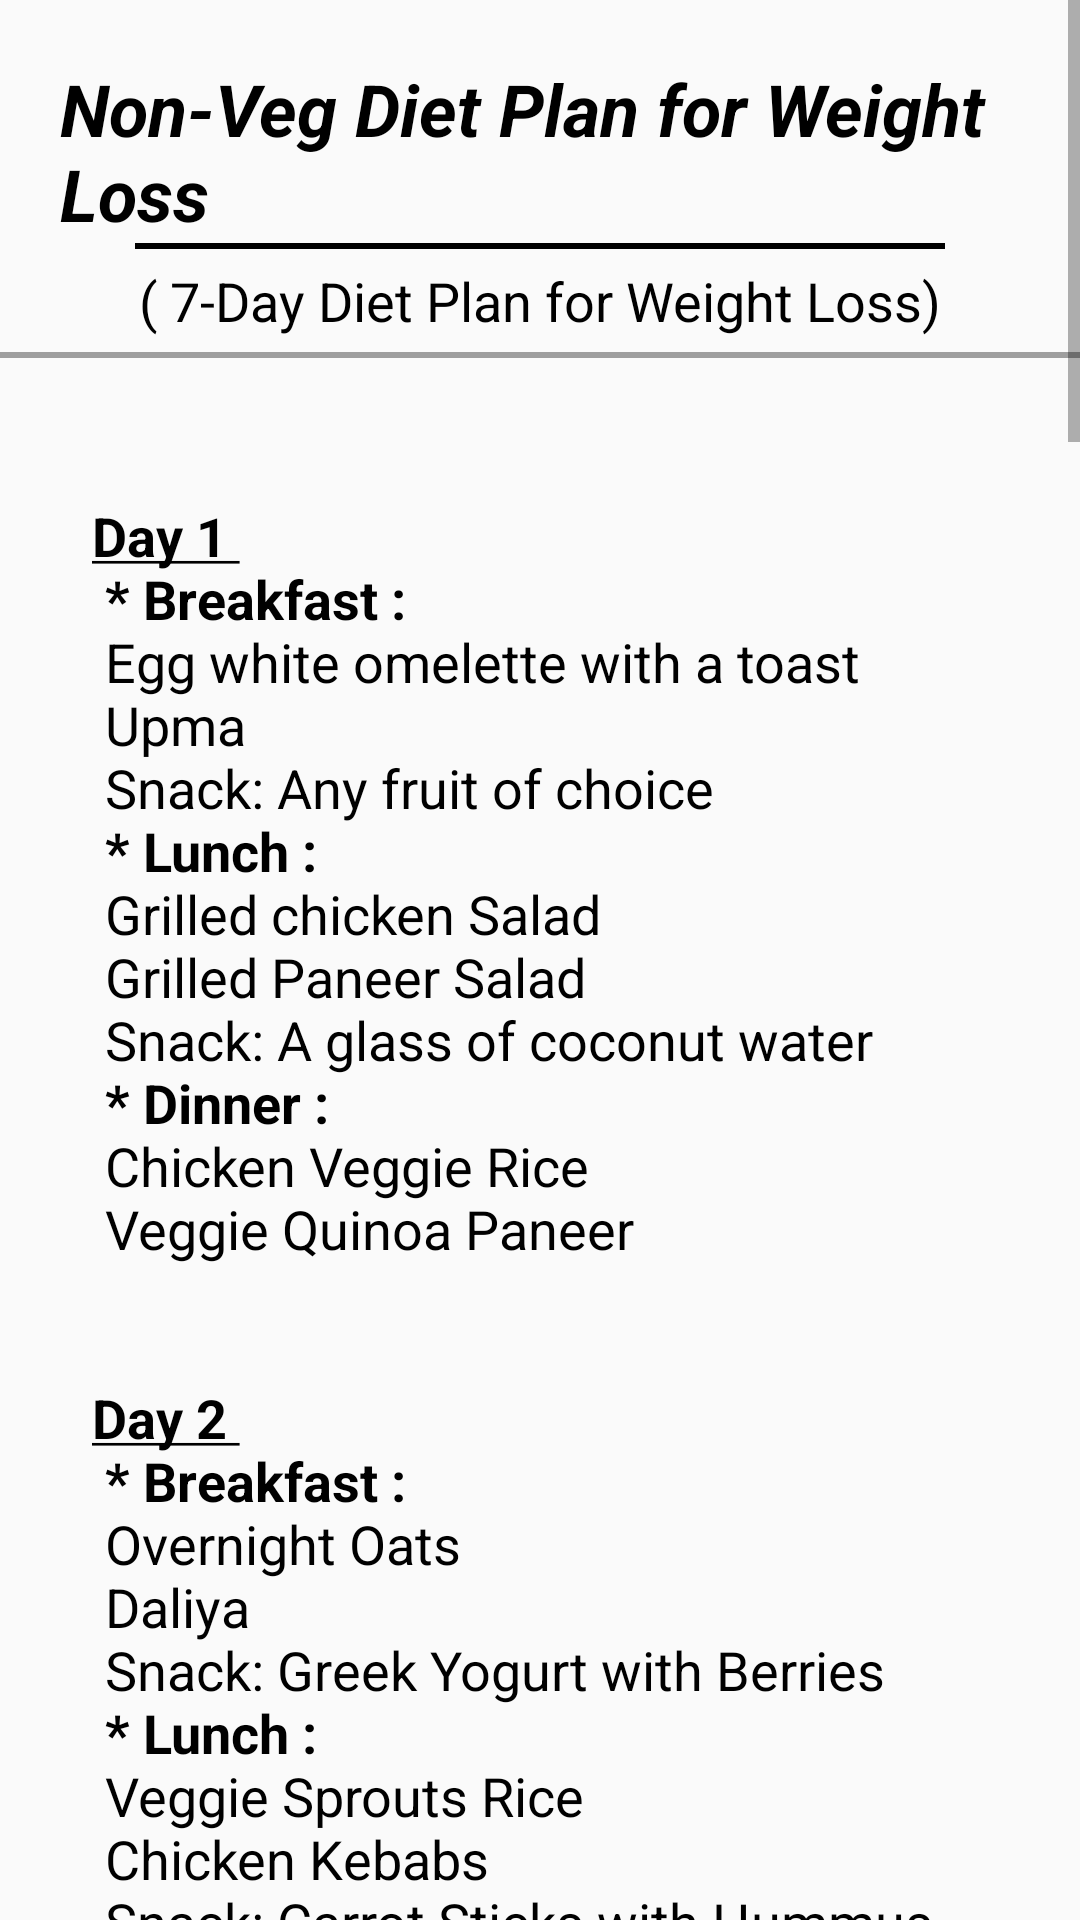

Layout XML and referenced resources for this Android screen:
<!-- AndroidManifest.xml: application theme Theme.YogaCharaApp -->
<!-- res/layout/fragment_non_veg_loss.xml -->
<?xml version="1.0" encoding="utf-8"?>
<ScrollView xmlns:android="http://schemas.android.com/apk/res/android"
    xmlns:tools="http://schemas.android.com/tools"
    android:layout_width="match_parent"
    android:layout_height="match_parent"
    tools:context=".fragment.NonVegLossFragment">

    <LinearLayout
        android:layout_width="match_parent"
        android:layout_height="wrap_content"
        android:orientation="vertical"
        >
        <TextView
            android:layout_width="wrap_content"
            android:layout_height="wrap_content"
            android:text="@string/non_veg_diet_plan_for_weight_loss"
            android:textSize="24sp"
            android:textColor="@color/black"
            android:textStyle="bold|italic"
            android:layout_margin="10dp"
            android:padding="10dp"
            android:layout_gravity="center_horizontal"
            />
        <View
            android:layout_width="match_parent"
            android:layout_height="2dp"
            android:background="@color/black"
            android:layout_marginStart="45dp"
            android:layout_marginEnd="45dp"
            android:layout_marginTop="-20dp"
            />
        <TextView
            android:layout_width="wrap_content"
            android:layout_height="wrap_content"
            android:text="@string/_7_day_diet_plan_for_weight_loss"
            android:textColor="@color/black"
            android:layout_marginTop="5dp"
            android:textSize="18sp"
            android:layout_gravity="center_horizontal"
            />
        <View
            android:layout_width="match_parent"
            android:layout_height="2dp"
            android:background="#9e9e9e"
            android:layout_marginTop="5dp"
            />
        <TextView
            android:layout_width="wrap_content"
            android:layout_height="wrap_content"
            android:text="@string/diet_plan_weight_loss_non_Veg"
            android:textColor="@color/black"
            android:layout_margin="5dp"
            android:textSize="18sp"
            android:layout_gravity="center_horizontal"
            />
        <ImageView
            android:layout_width="match_parent"
            android:layout_height="550dp"
            android:src="@drawable/non_veg_weight_loss"
            />
    </LinearLayout>

</ScrollView>
<!-- resources referenced by this layout -->
<resources>
  <color name="black">#FF000000</color>
  <string name="_7_day_diet_plan_for_weight_loss">( 7-Day Diet Plan for Weight Loss)</string>
  <string name="diet_plan_weight_loss_non_Veg">
          \n\n<b><u>Day 1 </u></b>\n
  <b>* Breakfast : </b>\n
  Egg white omelette with a toast \n
  Upma\n
  Snack: Any fruit of choice\n
  <b>* Lunch : </b>\n
  Grilled chicken Salad\n
  Grilled Paneer Salad\n
  Snack: A glass of coconut water\n
  <b>* Dinner : </b>\n
  Chicken Veggie Rice\n
  Veggie Quinoa Paneer\n
  \n\n<b><u>Day 2 </u></b>\n
  <b>* Breakfast : </b>\n
  Overnight Oats\n
  Daliya\n
  Snack:  Greek Yogurt with Berries\n
  <b>* Lunch : </b>\n
  Veggie Sprouts Rice\n
  Chicken Kebabs\n
  Snack: Carrot Sticks with Hummus\n
  <b>* Dinner : </b>\n
  Grilled Chicken with Salad\n
  Soup with Grilled paneer\n
  \n\n<b><u>Day 3 </u></b>\n
  <b>* Breakfast : </b>\n
  Chicken Sandwich\n
  Poha\n
  Snack: Pistachios\n
  <b>* Lunch : </b>\n
  Chinese Fried Quinoa\n
  Veg Kebabs\n
  Snack: Greek Yogurt with Almonds\n
  <b>* Dinner : </b>\n:
  A bowl of soup\n
  Roti and Scrambled Paneer\n
  \n\n<b><u>Day 4</u></b>\n
  <b>* Breakfast : </b>\n
  Potato omelette\n
  Stuffed Paneer Roti\n
  Snack: Vegetable juice\n
  <b>* Lunch : </b>\n
  Rajma Rice\n
  Egg curry rice\n
  Snack: Roasted Makhana\n
  <b>* Dinner : </b>\n
  A bowl of soup and Boiled Eggs\n
  Roti and Seasonal sabzi\n
  \n\n<b><u>Day 5</u></b>\n
  <b>* Breakfast : </b>\n
  Oats Omelette\n
  Dosa with Sambar\n
  Snack: Chia Seed Detox Water\n
  <b>* Lunch : </b>\n
  Chickpea salad\n
  Fish curry rice\n
  Snack: Apple with Peanut Butter\n
  <b>* Dinner : </b>\n:
  Chicken Salad\n
  Soup and Grilled Paneer\n
  \n\n<b><u>Day 6</u></b>\n
  <b>* Breakfast : </b>\n
  Toast with hummus and boiled eggs\n
  Idli with Sambar\n
  Snack: 1 Fruit of choice\n
  <b>* Lunch : </b>\n
  Oats Tikki with Greek yogurt\n
  Kadi Rice\n
  Snack: Green Tea with oats cookie\n
  <b>* Dinner : </b>\n
  Egg Salad\n
  Dal Khichdi\n
  \n\n<b><u>Day 7</u></b>\n
  <b>* Breakfast : </b>\n
  Toast with Egg white Omelette\n
  Baked Potato\n
  Snack: 1 Fruit of choice\n
  <b>* Lunch : </b>\n
  Mixed Bean Salad\n
  Quinoa Egg bowl\n
  Snack: Green Tea with oats cookie\n
  <b>* Dinner : </b>\n
  Soup with paneer and stir fry veggies\n
  Curd Rice\n
      </string>
  <string name="non_veg_diet_plan_for_weight_loss">Non-Veg Diet Plan for Weight Loss</string>
  <style name="Theme.YogaCharaApp" parent="Base.Theme.YogaCharaApp" />
  <style name="Base.Theme.YogaCharaApp" parent="Theme.AppCompat.DayNight.NoActionBar">
  
           <item name="colorPrimary">@color/black</item>
          <item name="colorPrimaryDark">@color/black</item>
      </style>
</resources>
